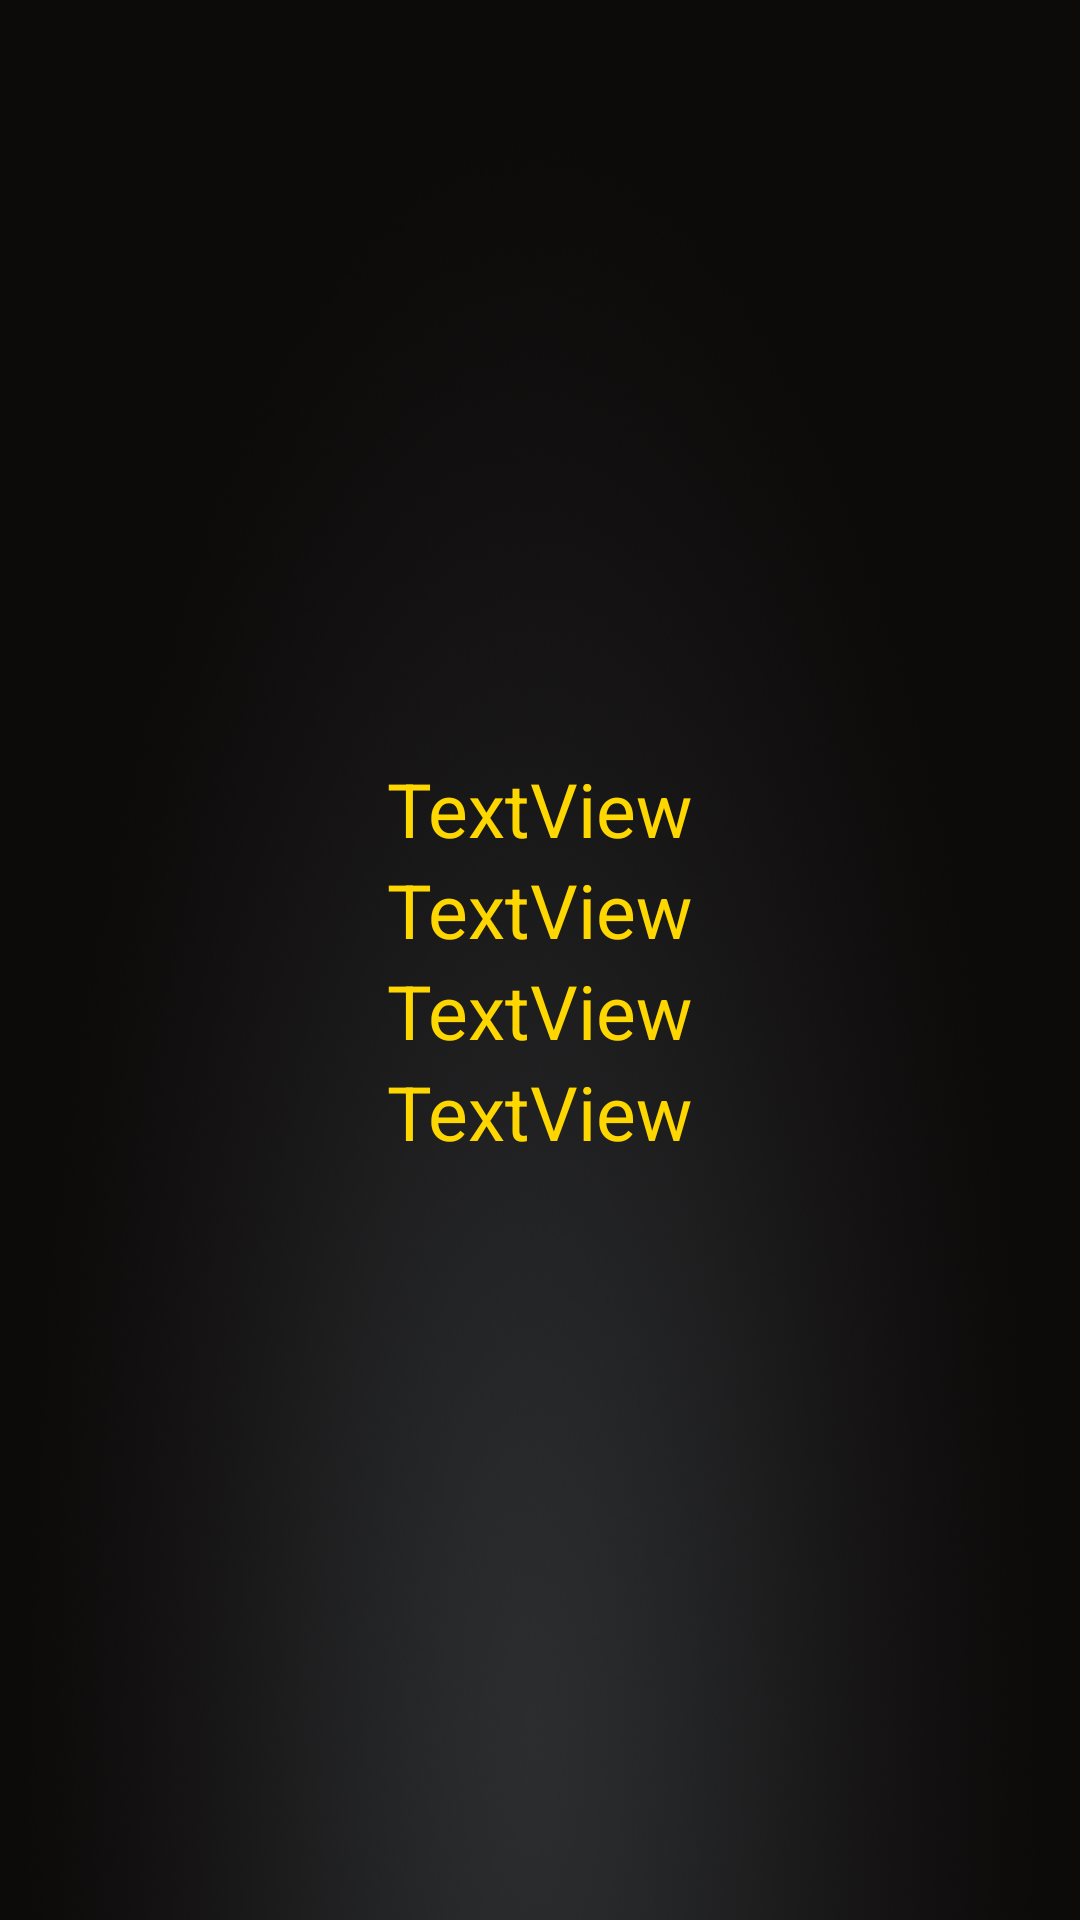

Write the Android layout XML for this screen, with the resource values it uses.
<!-- AndroidManifest.xml: application theme AppTheme -->
<!-- res/layout/activity_adcandjet.xml -->
<?xml version="1.0" encoding="utf-8"?>
<LinearLayout xmlns:android="http://schemas.android.com/apk/res/android"
    android:layout_width="match_parent"
    android:layout_height="match_parent"
    android:gravity="center"
    android:background="@drawable/yorkbj"
    android:orientation="vertical" >

    <TextView
        android:id="@+id/title"
        android:layout_width="wrap_content"
        android:layout_height="wrap_content"
        android:textColor="#FFD700"
        android:textSize="25sp"
        android:text="TextView" />
    
    <LinearLayout
        android:layout_width="wrap_content"
        android:layout_height="wrap_content"
        android:gravity="center|left"
        android:orientation="vertical" >

        <TextView
            android:id="@+id/adctype"
            android:layout_width="wrap_content"
            android:layout_height="wrap_content"
            android:textColor="#FFD700"
        	android:textSize="25sp"
            android:text="TextView" />

        <TextView
            android:id="@+id/jettype"
            android:layout_width="wrap_content"
            android:layout_height="wrap_content"
            android:textColor="#FFD700"
        	android:textSize="25sp"
            android:text="TextView" />

        <TextView
            android:id="@+id/curver"
            android:layout_width="wrap_content"
            android:layout_height="wrap_content"
            android:textColor="#FFD700"
        	android:textSize="25sp"
            android:text="TextView" />
        
    </LinearLayout>

</LinearLayout>
<!-- resources referenced by this layout -->
<resources>
  <!-- drawable yorkbj: png bitmap (drawable-hdpi, 273988 bytes) -->
  <style name="AppTheme" parent="Theme.AppCompat.Light.DarkActionBar">
          
          <item name="colorPrimary">@color/colorPrimary</item>
          <item name="colorPrimaryDark">@color/colorPrimaryDark</item>
          <item name="colorAccent">@color/colorAccent</item>
      </style>
  <color name="colorPrimary">#FF69B4</color>
  <color name="colorPrimaryDark">#303F9F</color>
  <color name="colorAccent">#FF4081</color>
</resources>
